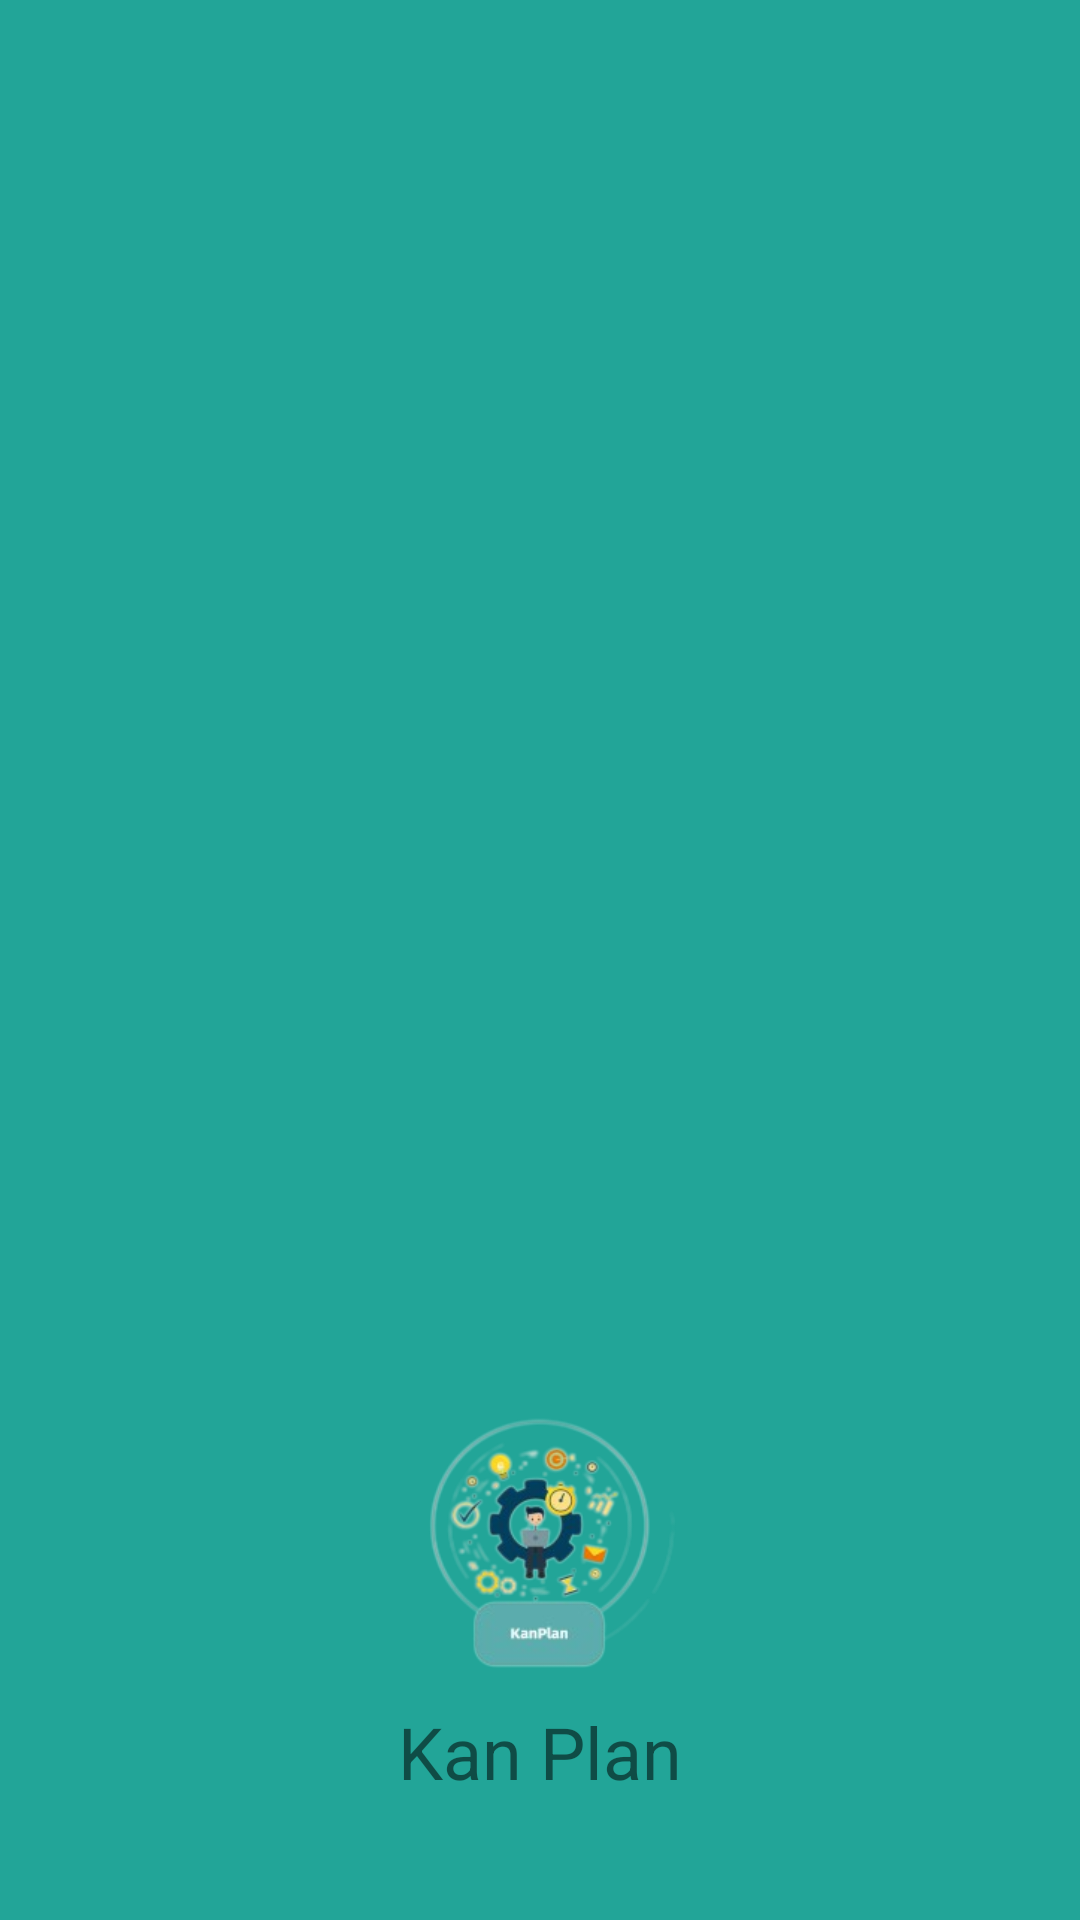

Here is an Android app screen rendered from its layout file. Give the layout XML and the strings, colors and styles it references.
<!-- AndroidManifest.xml: application theme Theme.KanPlan -->
<!-- res/layout/main_drawer_header.xml -->
<?xml version="1.0" encoding="utf-8"?>
<LinearLayout xmlns:android="http://schemas.android.com/apk/res/android"
    android:layout_width="match_parent"
    android:layout_height="200dp"
    android:padding="20dp"
    android:orientation="vertical"
    android:background ="@drawable/back"
    android:gravity="bottom">


    <com.google.android.material.imageview.ShapeableImageView
        android:layout_width="110dp"
        android:layout_height="110dp"
        android:src="@drawable/kanplan_logo_without_background"
        android:layout_centerHorizontal="true"
        android:id="@+id/logo"
        android:layout_gravity="center"/>

    <com.google.android.material.textview.MaterialTextView
        android:layout_width="wrap_content"
        android:layout_height="wrap_content"
        android:text="Kan Plan"
        android:textSize="24sp"
        android:layout_centerHorizontal="true"
        android:layout_below="@+id/logo"
        android:layout_marginBottom="20dp"
        android:layout_gravity="center"/>
    

</LinearLayout>
<!-- resources referenced by this layout -->
<resources>
  <!-- drawable back: png bitmap (drawable, 804 bytes) -->
  <!-- drawable kanplan_logo_without_background: png bitmap (drawable, 42848 bytes) -->
  <style name="Theme.KanPlan" parent="Theme.MaterialComponents.DayNight.NoActionBar">
          
          <item name="colorPrimary">@color/purple_500</item>
          <item name="colorPrimaryVariant">@color/purple_700</item>
          <item name="colorOnPrimary">@color/white</item>
          
          <item name="colorSecondary">@color/teal_200</item>
          <item name="colorSecondaryVariant">@color/teal_700</item>
          <item name="colorOnSecondary">@color/black</item>
          
          <item name="android:statusBarColor">?attr/colorPrimaryVariant</item>
          
      </style>
  <!-- not gathered from this repository: default colours our renderer supplied (Android Studio template values) -->
  <color name="purple_500">#FF6200EE</color>
  <color name="purple_700">#FF3700B3</color>
  <color name="teal_200">#FF03DAC5</color>
  <color name="teal_700">#FF018786</color>
  <color name="black">#FF000000</color>
  <color name="white">#FFFFFFFF</color>
</resources>
